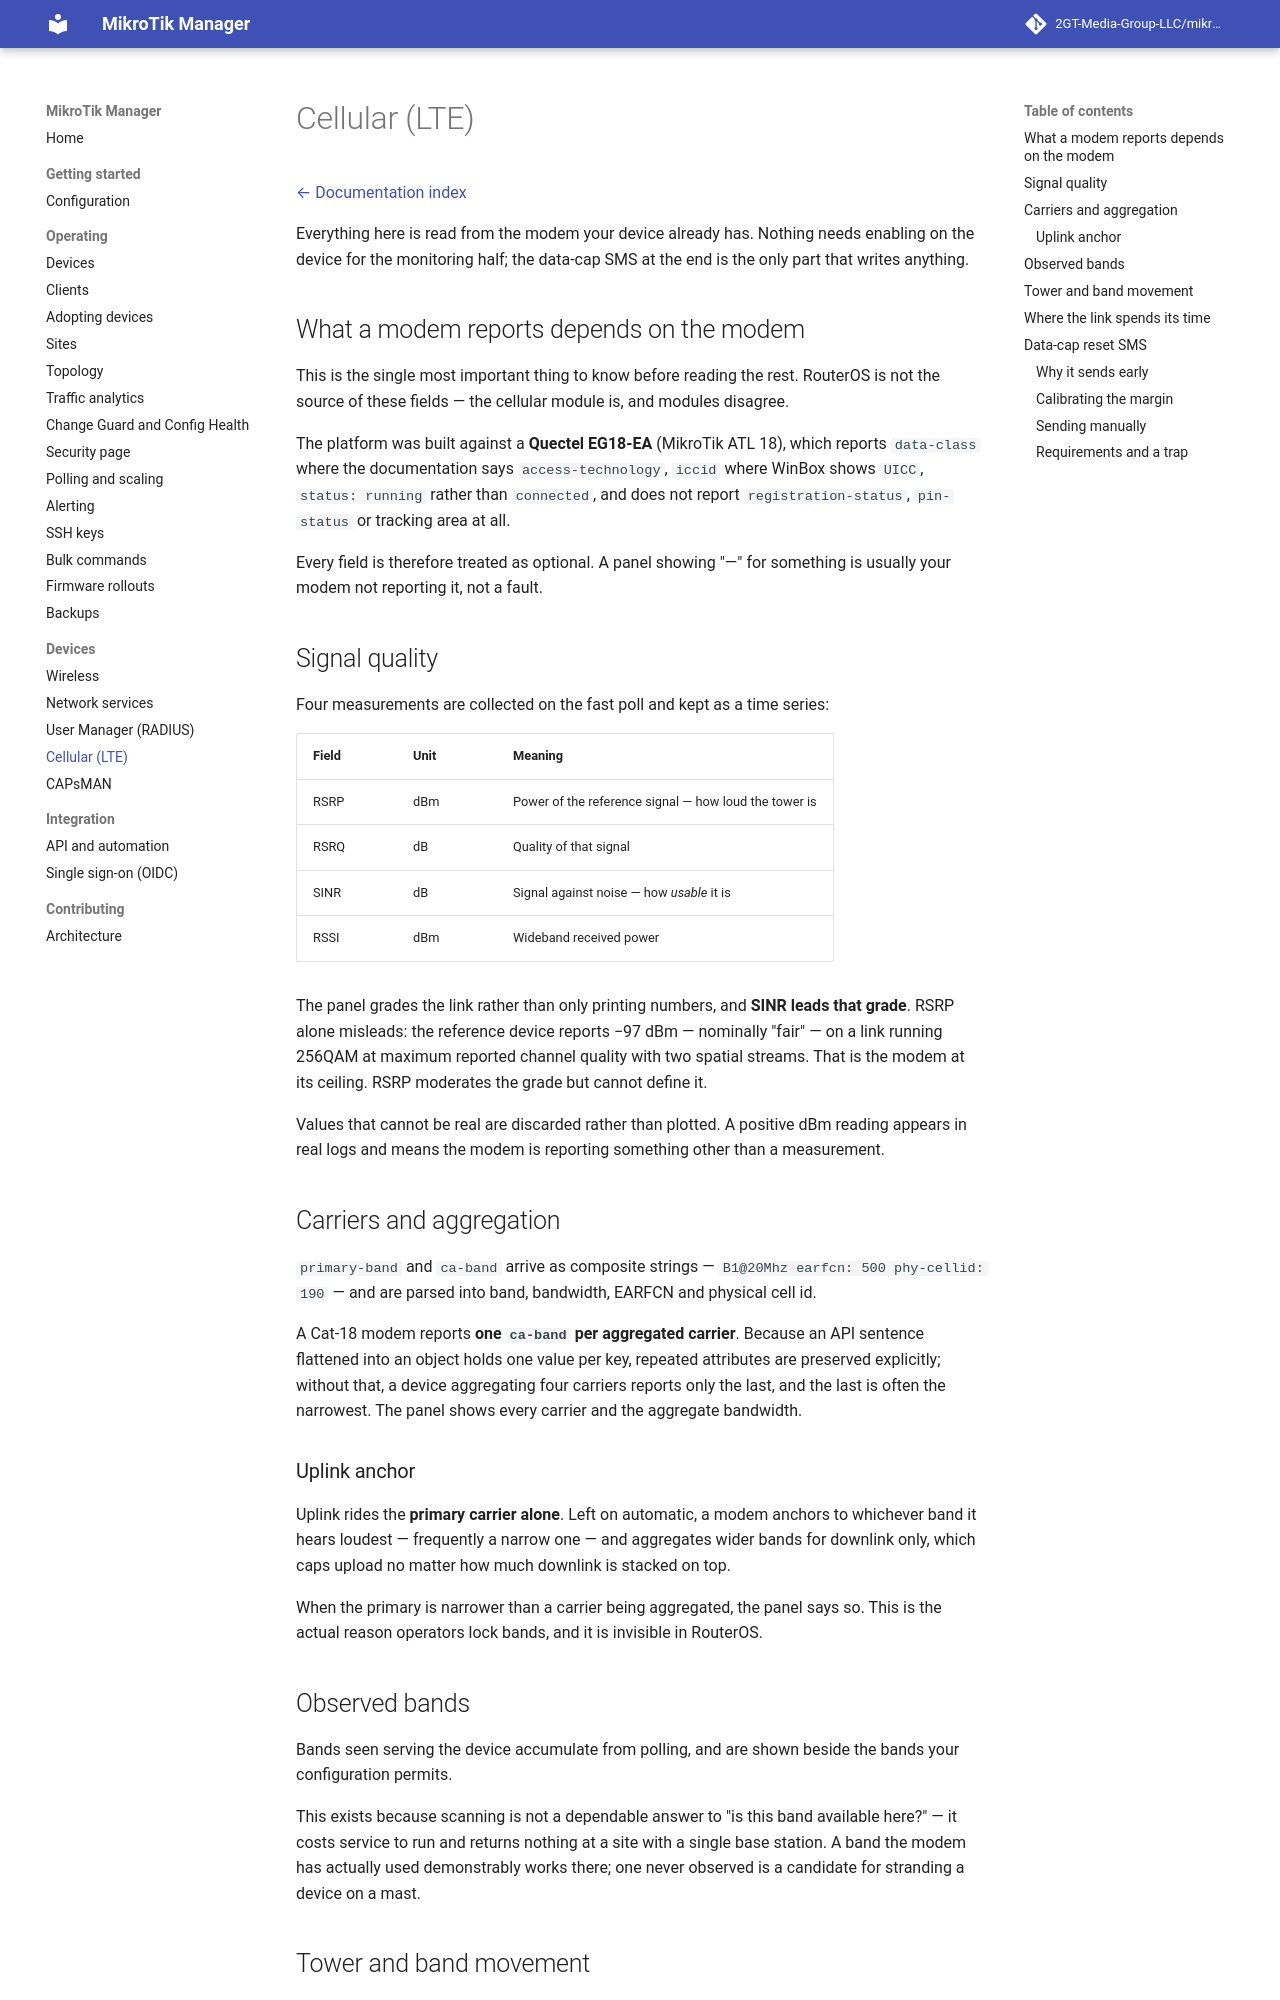

repository: derrickmugabwa/ISPSence · page: 0.54/cellular/index.html · generator: mkdocs

# Cellular (LTE)

[← Documentation index](README.md)

Everything here is read from the modem your device already has. Nothing needs enabling
on the device for the monitoring half; the data-cap SMS at the end is the only part that
writes anything.

## What a modem reports depends on the modem

This is the single most important thing to know before reading the rest. RouterOS is not
the source of these fields — the cellular module is, and modules disagree.

The platform was built against a **Quectel EG18-EA** (MikroTik ATL 18), which reports
`data-class` where the documentation says `access-technology`, `iccid` where WinBox shows
`UICC`, `status: running` rather than `connected`, and does not report
`registration-status`, `pin-status` or tracking area at all.

Every field is therefore treated as optional. A panel showing "—" for something is
usually your modem not reporting it, not a fault.

## Signal quality

Four measurements are collected on the fast poll and kept as a time series:

| Field | Unit | Meaning |
|---|---|---|
| RSRP | dBm | Power of the reference signal — how loud the tower is |
| RSRQ | dB | Quality of that signal |
| SINR | dB | Signal against noise — how *usable* it is |
| RSSI | dBm | Wideband received power |

The panel grades the link rather than only printing numbers, and **SINR leads that
grade**. RSRP alone misleads: the reference device reports −97 dBm — nominally "fair" —
on a link running 256QAM at maximum reported channel quality with two spatial streams.
That is the modem at its ceiling. RSRP moderates the grade but cannot define it.

Values that cannot be real are discarded rather than plotted. A positive dBm reading
appears in real logs and means the modem is reporting something other than a measurement.

## Carriers and aggregation

`primary-band` and `ca-band` arrive as composite strings — `B1@20Mhz earfcn: 500
phy-cellid: 190` — and are parsed into band, bandwidth, EARFCN and physical cell id.

A Cat-18 modem reports **one `ca-band` per aggregated carrier**. Because an API sentence
flattened into an object holds one value per key, repeated attributes are preserved
explicitly; without that, a device aggregating four carriers reports only the last, and
the last is often the narrowest. The panel shows every carrier and the aggregate
bandwidth.

### Uplink anchor

Uplink rides the **primary carrier alone**. Left on automatic, a modem anchors to
whichever band it hears loudest — frequently a narrow one — and aggregates wider bands for
downlink only, which caps upload no matter how much downlink is stacked on top.

When the primary is narrower than a carrier being aggregated, the panel says so. This is
the actual reason operators lock bands, and it is invisible in RouterOS.

## Observed bands

Bands seen serving the device accumulate from polling, and are shown beside the bands
your configuration permits.

This exists because scanning is not a dependable answer to "is this band available here?"
— it costs service to run and returns nothing at a site with a single base station. A band
the modem has actually used demonstrably works there; one never observed is a candidate
for stranding a device on a mast.
